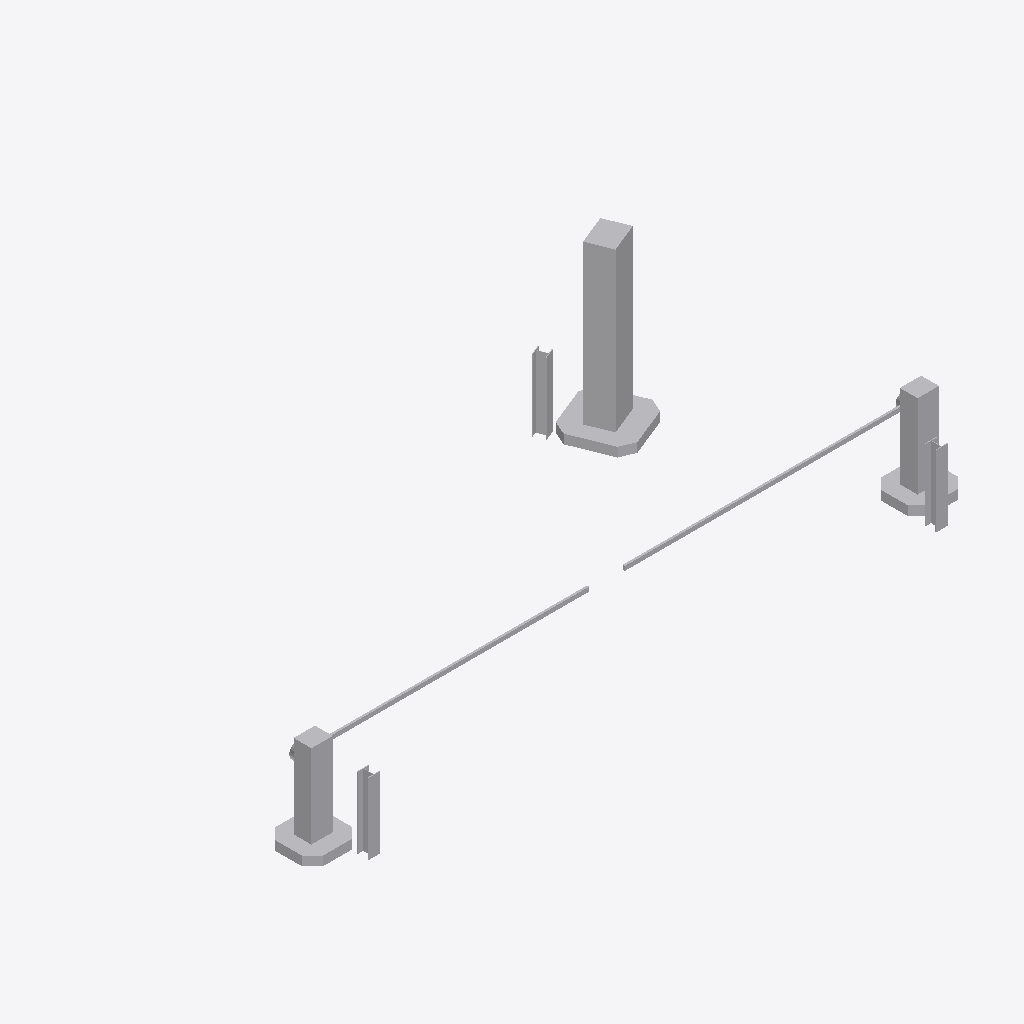
Isometric view of an IFC building model (IFC-SPF (STEP), schema IFC2X3, length unit metre), seen from the south-west, elements coloured by IFC class: 1 other element (light grey).
Extent 9.2 m × 4.1 m × 2.4 m (x, y, z). Storeys (1): Port De Barcelona at 0.00 m. Elements (1): 1 IfcFurnishingElement.

HEADER;
FILE_DESCRIPTION(('ViewDefinition [CoordinationView_V2.0]'),'2;1');
FILE_NAME('','',(''),(''),'','','');
FILE_SCHEMA(('IFC2X3'));
ENDSEC;
DATA;
#105=IFCPROJECT('34UKVHeH5CHvrwyycS_2aZ',$,'Port De Barcelona',$,$,'Port De Barcelona','Port De Barcelona',(#97),#92);
#130=IFCSITE('34UKVHeH5CHvrwyycS_2aX',$,'Default',$,$,#127,$,$,.ELEMENT.,(42,21,31,181945),(-71,-3,-24,-263305),0.0,$,$);
#115=IFCBUILDING('34UKVHeH5CHvrwyycS_2aY',$,'Port De Barcelona',$,$,#32,$,'Port De Barcelona',.ELEMENT.,$,$,$);
#124=IFCBUILDINGSTOREY('34UKVHeH5CHvrwyybZ1_NS',$,'Port De Barcelona',$,'Level:8mm Head',#122,$,'Port De Barcelona',.ELEMENT.,0.0);
#1460=IFCFURNISHINGELEMENT('1MZLOb4qX5DA1HQNiELKwO',$,'APBCN-URB-VIA-Barrera_ControlAccesosAPB:Tipo1:2263783',$,'APBCN-URB-VIA-Barrera_ControlAccesosAPB:Tipo1',#1458,#1451,'2263783');
ENDSEC;
